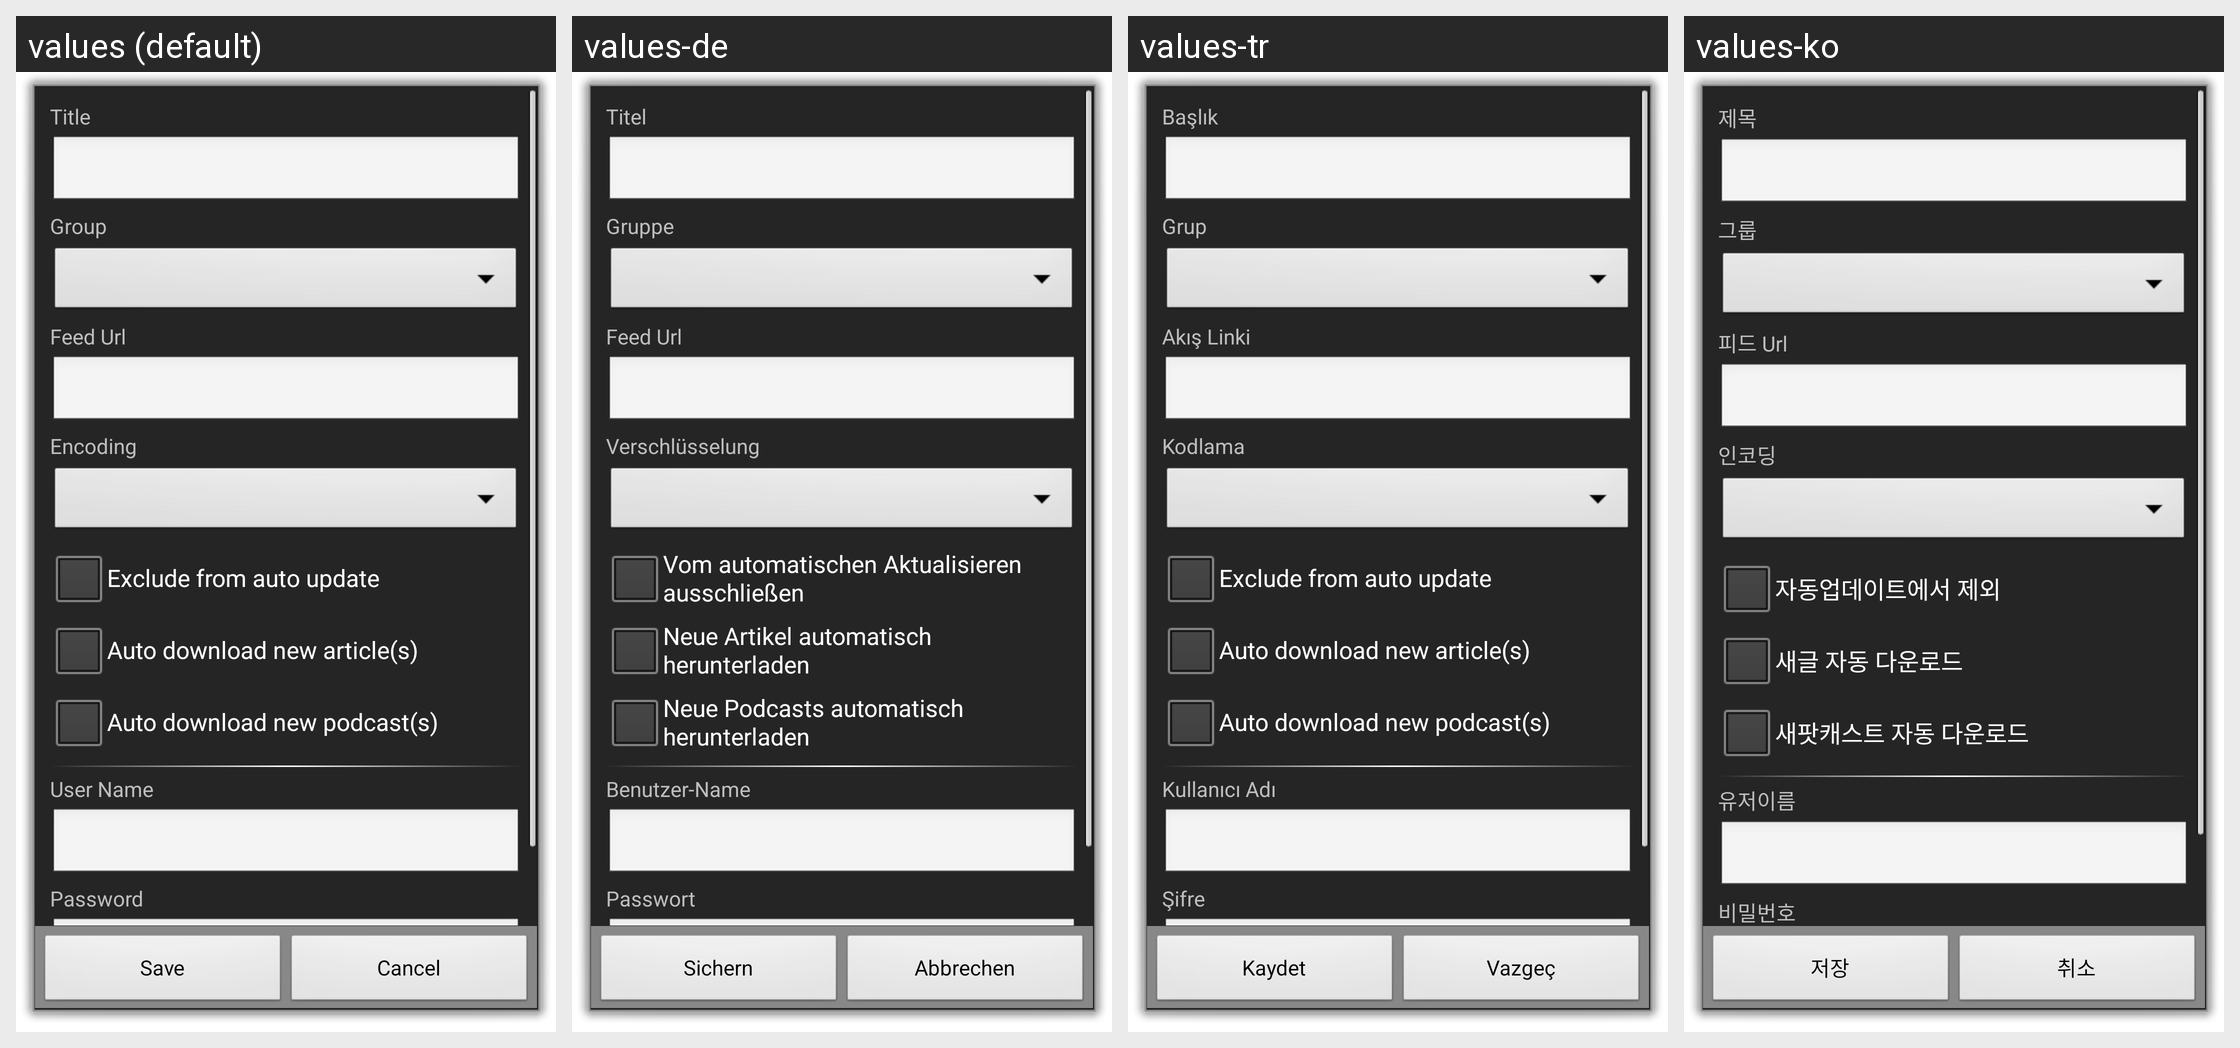

Locale-by-locale string values for the Android screen shown in this grid:
Android screen res/layout/manage_source_property.xml rendered under 4 locales, left to right: values (default), values-de, values-tr, values-ko. Device: Nexus 5 (rendered at 1080×1920; each locale shown at half size, 540×960, under a caption strip naming it); theme android:Theme.Dialog.
Other locales in the repository, not shown: values-ar, values-bg, values-ca, values-cs, values-da, values-el, values-es, values-fr, values-hr, values-hu, values-it, values-ja, values-mk, values-nl, values-pl, values-pt, values-ru, values-sv, values-th, values-uk, values-vi, values-zh-rCN, values-zh-rTW.
Strings drawn on this screen, with the default value and each locale's value (text and hints the layout hard-codes, and strings that could not be matched under every locale, appear in the picture but are not listed):

title
  values: Title
  values-de: Titel
  values-tr: Başlık
  values-ko: 제목

group
  values: Group
  values-de: Gruppe
  values-tr: Grup
  values-ko: 그룹

feed_url
  values: Feed Url
  values-de: Feed Url
  values-tr: Akış Linki
  values-ko: 피드 Url

encoding
  values: Encoding
  values-de: Verschlüsselung
  values-tr: Kodlama
  values-ko: 인코딩

exclude_auto_update
  values: Exclude from auto update
  values-de: Vom automatischen Aktualisieren ausschließen
  values-tr: Exclude from auto update
  values-ko: 자동업데이트에서 제외

auto_download_article
  values: Auto download new article(s)
  values-de: Neue Artikel automatisch herunterladen
  values-tr: Auto download new article(s)
  values-ko: 새글 자동 다운로드

auto_download_podcast
  values: Auto download new podcast(s)
  values-de: Neue Podcasts automatisch herunterladen
  values-tr: Auto download new podcast(s)
  values-ko: 새팟캐스트 자동 다운로드

username
  values: User Name
  values-de: Benutzer-Name
  values-tr: Kullanıcı Adı
  values-ko: 유저이름

password
  values: Password
  values-de: Passwort
  values-tr: Şifre
  values-ko: 비밀번호

save
  values: Save
  values-de: Sichern
  values-tr: Kaydet
  values-ko: 저장

cancel
  values: Cancel
  values-de: Abbrechen
  values-tr: Vazgeç
  values-ko: 취소
